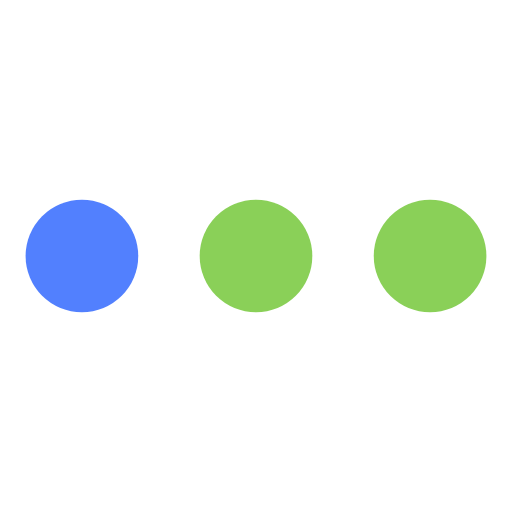
t = 0.00 s
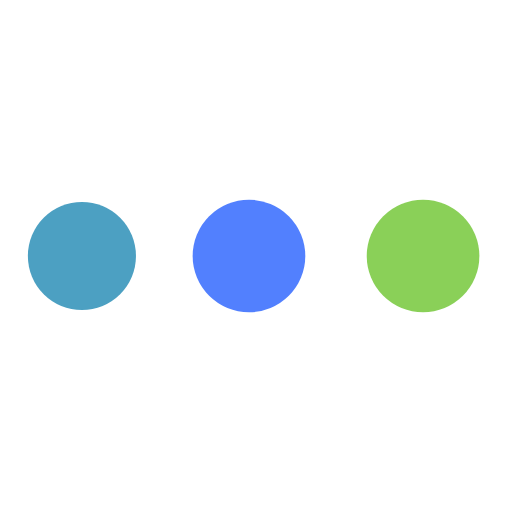
t = 0.31 s
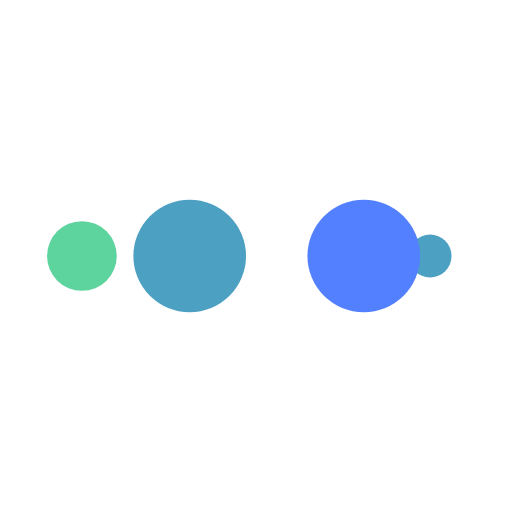
t = 0.51 s
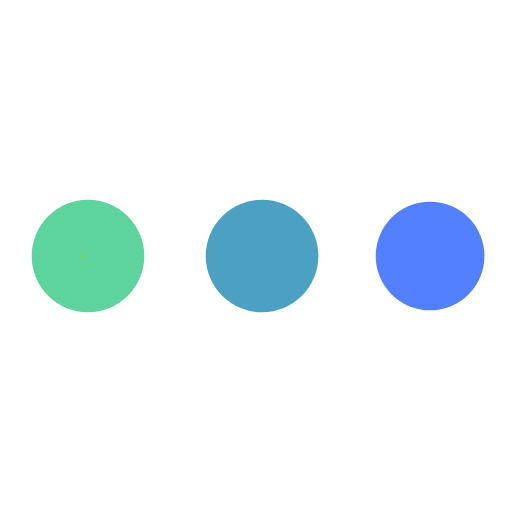
t = 0.82 s
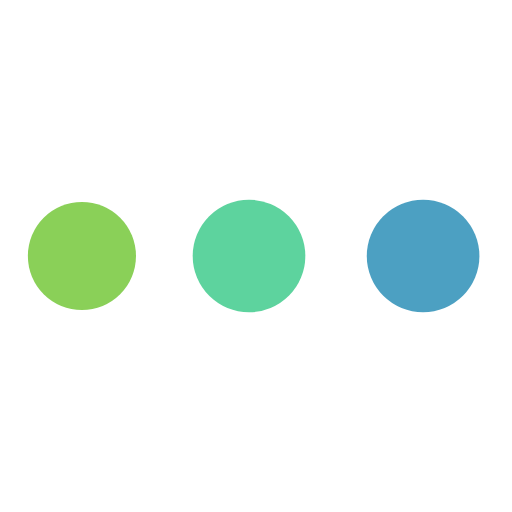
t = 1.13 s
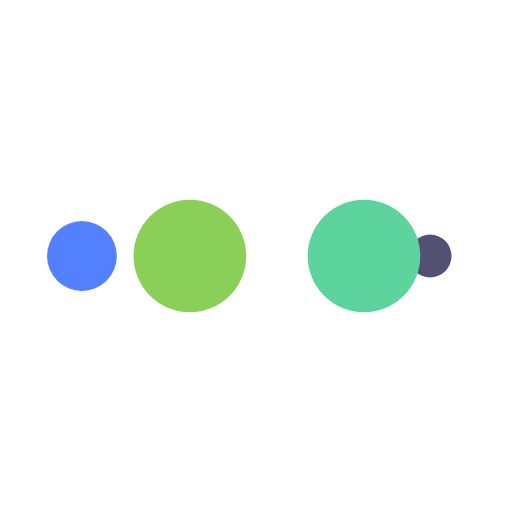
t = 1.33 s

The animated SVG that drew these frames (rendered in a browser with its animation timeline set to each time). Animation: 10 SMIL elements (animate=10); one cycle of 1.64 s, repeats indefinitely.

<?xml version="1.0" encoding="utf-8"?>
<svg xmlns="http://www.w3.org/2000/svg" xmlns:xlink="http://www.w3.org/1999/xlink" style="margin: auto; background: none; display: block; shape-rendering: auto;" width="197px" height="197px" viewBox="0 0 100 100" preserveAspectRatio="xMidYMid">
<circle cx="84" cy="50" r="10" fill="#4CA0C2">
    <animate attributeName="r" repeatCount="indefinite" dur="0.4098360655737705s" calcMode="spline" keyTimes="0;1" values="11;0" keySplines="0 0.5 0.5 1" begin="0s"></animate>
    <animate attributeName="fill" repeatCount="indefinite" dur="1.639344262295082s" calcMode="discrete" keyTimes="0;0.25;0.5;0.75;1" values="#8AD058;#4CA0C2;#5280FE;#525174;#4CA0C2" begin="0s"></animate>
</circle><circle cx="16" cy="50" r="10" fill="#5DD39E">
  <animate attributeName="r" repeatCount="indefinite" dur="1.639344262295082s" calcMode="spline" keyTimes="0;0.25;0.5;0.75;1" values="0;0;11;11;11" keySplines="0 0.5 0.5 1;0 0.5 0.5 1;0 0.5 0.5 1;0 0.5 0.5 1" begin="0s"></animate>
  <animate attributeName="cx" repeatCount="indefinite" dur="1.639344262295082s" calcMode="spline" keyTimes="0;0.25;0.5;0.75;1" values="16;16;16;50;84" keySplines="0 0.5 0.5 1;0 0.5 0.5 1;0 0.5 0.5 1;0 0.5 0.5 1" begin="0s"></animate>
</circle><circle cx="50" cy="50" r="10" fill="#4CA0C2">
  <animate attributeName="r" repeatCount="indefinite" dur="1.639344262295082s" calcMode="spline" keyTimes="0;0.25;0.5;0.75;1" values="0;0;11;11;11" keySplines="0 0.5 0.5 1;0 0.5 0.5 1;0 0.5 0.5 1;0 0.5 0.5 1" begin="-0.4098360655737705s"></animate>
  <animate attributeName="cx" repeatCount="indefinite" dur="1.639344262295082s" calcMode="spline" keyTimes="0;0.25;0.5;0.75;1" values="16;16;16;50;84" keySplines="0 0.5 0.5 1;0 0.5 0.5 1;0 0.5 0.5 1;0 0.5 0.5 1" begin="-0.4098360655737705s"></animate>
</circle><circle cx="84" cy="50" r="10" fill="#5280FE">
  <animate attributeName="r" repeatCount="indefinite" dur="1.639344262295082s" calcMode="spline" keyTimes="0;0.25;0.5;0.75;1" values="0;0;11;11;11" keySplines="0 0.5 0.5 1;0 0.5 0.5 1;0 0.5 0.5 1;0 0.5 0.5 1" begin="-0.819672131147541s"></animate>
  <animate attributeName="cx" repeatCount="indefinite" dur="1.639344262295082s" calcMode="spline" keyTimes="0;0.25;0.5;0.75;1" values="16;16;16;50;84" keySplines="0 0.5 0.5 1;0 0.5 0.5 1;0 0.5 0.5 1;0 0.5 0.5 1" begin="-0.819672131147541s"></animate>
</circle><circle cx="16" cy="50" r="10" fill="#8AD058">
  <animate attributeName="r" repeatCount="indefinite" dur="1.639344262295082s" calcMode="spline" keyTimes="0;0.25;0.5;0.75;1" values="0;0;11;11;11" keySplines="0 0.5 0.5 1;0 0.5 0.5 1;0 0.5 0.5 1;0 0.5 0.5 1" begin="-1.2295081967213115s"></animate>
  <animate attributeName="cx" repeatCount="indefinite" dur="1.639344262295082s" calcMode="spline" keyTimes="0;0.25;0.5;0.75;1" values="16;16;16;50;84" keySplines="0 0.5 0.5 1;0 0.5 0.5 1;0 0.5 0.5 1;0 0.5 0.5 1" begin="-1.2295081967213115s"></animate>
</circle>
<!-- [ldio] generated by https://loading.io/ --></svg>